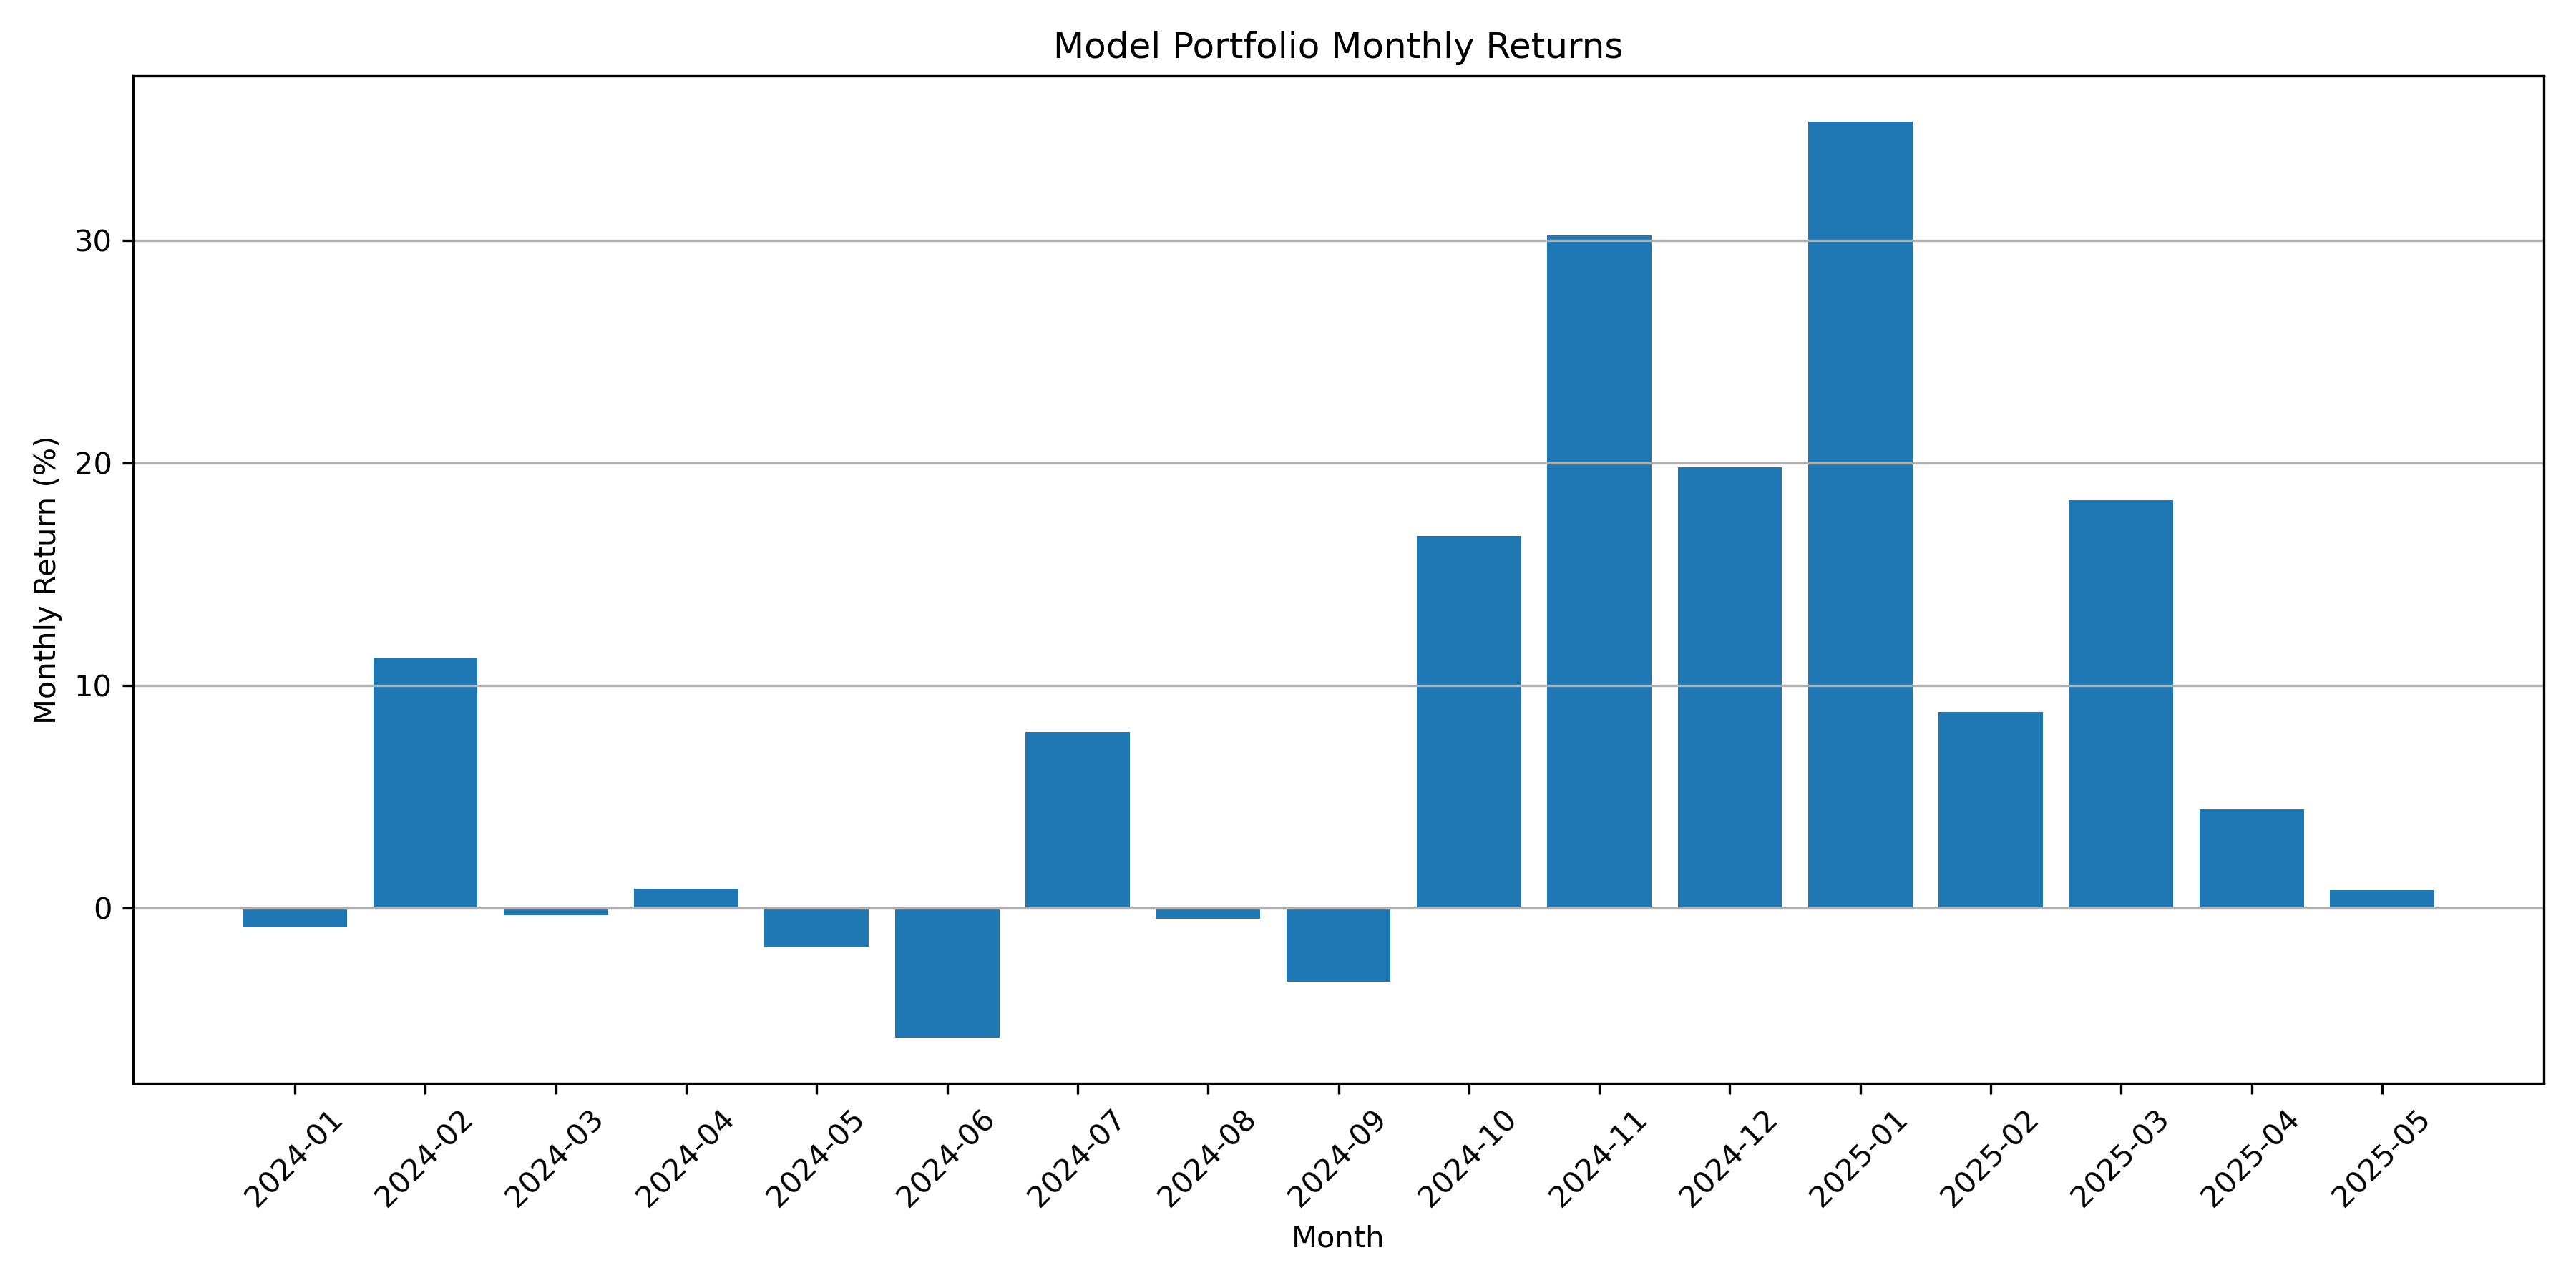

The data file committed next to this chart (first rows):
month, monthly_return
2024-01, -0.8568
2024-02, 11.24
2024-03, -0.3301
2024-04, 0.8722
2024-05, -1.728
2024-06, -5.818
2024-07, 7.917
2024-08, -0.4774
2024-09, -3.313
2024-10, 16.71
2024-11, 30.23
2024-12, 19.82
2025-01, 35.34
2025-02, 8.829
2025-03, 18.32
2025-04, 4.434
2025-05, 0.8259
